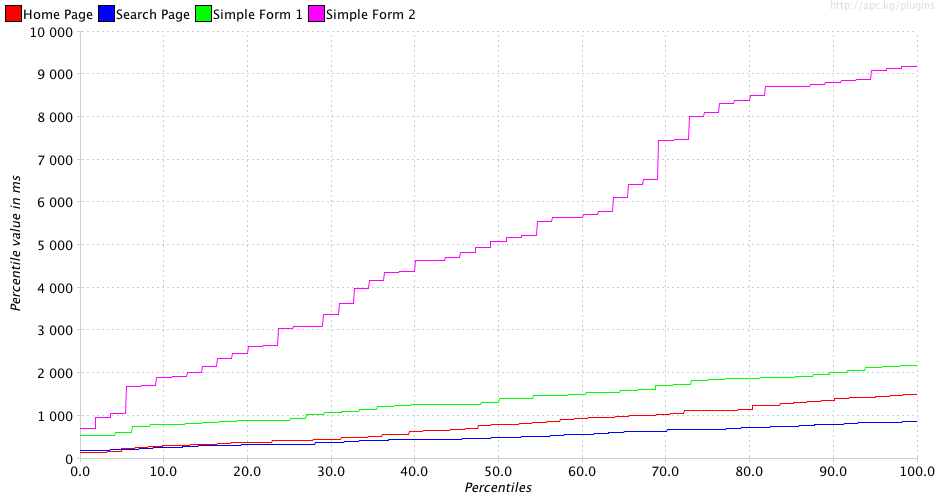

The file beside this chart, header and first rows:
Percentiles, Home Page, Search Page, Simple Form 1, Simple Form 2
0.1, 141.0, 192.0, 540.0, 723.0
0.2, 141.0, 192.0, 540.0, 723.0
0.3, 141.0, 192.0, 540.0, 723.0
0.4, 141.0, 192.0, 540.0, 723.0
0.5, 141.0, 192.0, 540.0, 723.0
0.6, 141.0, 192.0, 540.0, 723.0
0.7, 141.0, 192.0, 540.0, 723.0
0.8, 141.0, 192.0, 540.0, 723.0
0.9, 141.0, 192.0, 540.0, 723.0
1.0, 141.0, 192.0, 540.0, 723.0
1.1, 141.0, 192.0, 540.0, 723.0
1.2, 141.0, 192.0, 540.0, 723.0
1.3, 141.0, 192.0, 540.0, 723.0
1.4, 141.0, 192.0, 540.0, 723.0
1.5, 141.0, 192.0, 540.0, 723.0
1.6, 141.0, 192.0, 540.0, 723.0
1.7, 154.0, 192.0, 540.0, 723.0
1.8, 154.0, 202.0, 540.0, 723.0
1.9, 154.0, 202.0, 540.0, 962.0
2.0, 154.0, 202.0, 540.0, 962.0
2.1, 154.0, 202.0, 559.0, 962.0
2.2, 154.0, 202.0, 559.0, 962.0
2.3, 154.0, 202.0, 559.0, 962.0
2.4, 154.0, 202.0, 559.0, 962.0
2.5, 154.0, 202.0, 559.0, 962.0
2.6, 154.0, 202.0, 559.0, 962.0
2.7, 154.0, 202.0, 559.0, 962.0
2.8, 154.0, 202.0, 559.0, 962.0
2.9, 154.0, 202.0, 559.0, 962.0
3.0, 154.0, 202.0, 559.0, 962.0
3.1, 154.0, 202.0, 559.0, 962.0
3.2, 154.0, 202.0, 559.0, 962.0
3.3, 173.0, 202.0, 559.0, 962.0
3.4, 173.0, 202.0, 559.0, 962.0
3.5, 173.0, 202.0, 559.0, 962.0
3.6, 173.0, 221.0, 559.0, 962.0
3.7, 173.0, 221.0, 559.0, 1060
3.8, 173.0, 221.0, 559.0, 1060
3.9, 173.0, 221.0, 559.0, 1060
4.0, 173.0, 221.0, 559.0, 1060
4.1, 173.0, 221.0, 559.0, 1060
4.2, 173.0, 221.0, 614.0, 1060
4.3, 173.0, 221.0, 614.0, 1060
4.4, 173.0, 221.0, 614.0, 1060
4.5, 173.0, 221.0, 614.0, 1060
4.6, 173.0, 221.0, 614.0, 1060
4.7, 173.0, 221.0, 614.0, 1060
4.8, 173.0, 221.0, 614.0, 1060
4.9, 173.0, 221.0, 614.0, 1060
5.0, 239.0, 221.0, 614.0, 1060
5.1, 239.0, 221.0, 614.0, 1060
5.2, 239.0, 221.0, 614.0, 1060
5.3, 239.0, 226.0, 614.0, 1060
5.4, 239.0, 226.0, 614.0, 1060
5.5, 239.0, 226.0, 614.0, 1702
5.6, 239.0, 226.0, 614.0, 1702
5.7, 239.0, 226.0, 614.0, 1702
5.8, 239.0, 226.0, 614.0, 1702
5.9, 239.0, 226.0, 614.0, 1702
6.0, 239.0, 226.0, 614.0, 1702
... 939 more rows
